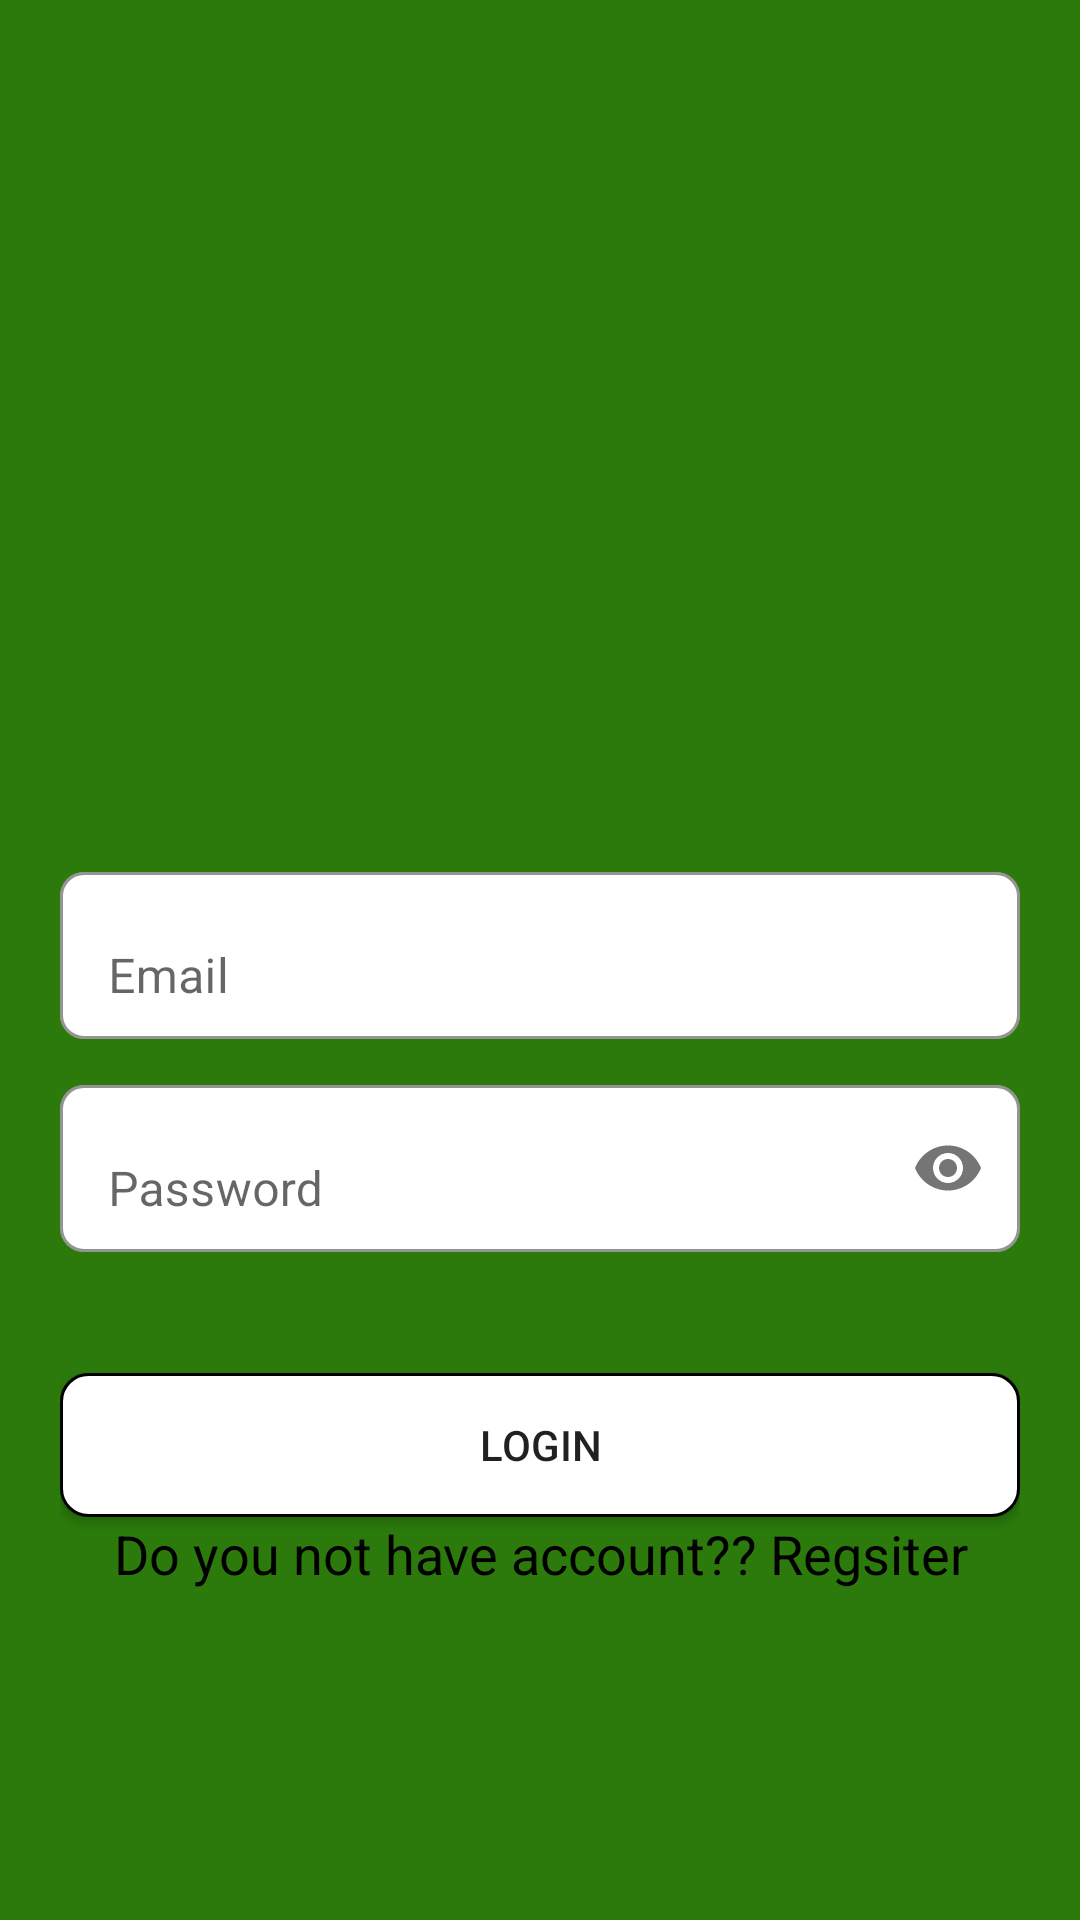

Here is an Android app screen rendered from its layout file. Give the layout XML and the strings, colors and styles it references.
<!-- AndroidManifest.xml: application theme Theme.NewsAplication -->
<!-- res/layout/activity_main.xml -->
<?xml version="1.0" encoding="utf-8"?>
<LinearLayout xmlns:android="http://schemas.android.com/apk/res/android"
    xmlns:app="http://schemas.android.com/apk/res-auto"
    xmlns:tools="http://schemas.android.com/tools"
    android:layout_width="match_parent"
    android:orientation="vertical"
    android:background="#2B7A0B"
    android:layout_height="match_parent"
    tools:context=".UIAplikasi.MainActivity">


    <LinearLayout
        android:layout_weight="1"
        android:background="#2B7A0B"
        android:layout_width="match_parent"
        android:layout_height="300dp">

    </LinearLayout>

    <LinearLayout
        android:layout_width="match_parent"
        android:layout_height="match_parent"
        android:layout_weight="1"
        android:padding="20dp"
        android:orientation="vertical"
        android:background="@drawable/round">

        <TextView
            android:layout_width="match_parent"
            android:layout_height="wrap_content"
            android:text="@string/login"
            android:textSize="30sp"
            android:gravity="center"
            android:textStyle="bold"
            android:layout_marginTop="10dp"
            android:textColor="#2B7A0B"/>

        <com.google.android.material.textfield.TextInputLayout
            android:layout_width="match_parent"
            android:layout_marginTop="30dp"
            app:boxBackgroundColor="@color/white"
            app:boxBackgroundMode="outline"
            app:boxCornerRadiusBottomStart="8dp"
            app:boxCornerRadiusTopStart="8dp"
            app:boxCornerRadiusTopEnd="8dp"
            app:boxCornerRadiusBottomEnd="8dp"
            android:layout_height="wrap_content">

            <com.google.android.material.textfield.TextInputEditText
                android:id="@+id/usernameEditText"
                android:layout_width="match_parent"
                android:layout_height="wrap_content"
                android:hint="@string/username_hint" />

        </com.google.android.material.textfield.TextInputLayout>

        <com.google.android.material.textfield.TextInputLayout
            android:layout_width="match_parent"
            android:layout_height="wrap_content"
            app:errorEnabled="true"
            app:boxBackgroundColor="@color/white"
            app:boxBackgroundMode="outline"
            app:boxCornerRadiusBottomStart="8dp"
            app:boxCornerRadiusTopStart="8dp"
            app:boxCornerRadiusTopEnd="8dp"
            app:boxCornerRadiusBottomEnd="8dp"
            android:layout_marginTop="10dp"
            app:passwordToggleEnabled="true">

            <com.google.android.material.textfield.TextInputEditText
                android:id="@+id/passwordEditText"
                android:layout_width="match_parent"
                android:layout_height="wrap_content"
                android:hint="@string/password_hint"
                android:inputType="textPassword" />
        </com.google.android.material.textfield.TextInputLayout>

        <Button
            android:id="@+id/loginButton"
            android:layout_marginTop="20dp"
            android:layout_width="match_parent"
            android:layout_height="wrap_content"
            android:background="@drawable/button_corner"
            android:text="@string/button_login" />
        <TextView
            android:layout_width="match_parent"
            android:layout_height="wrap_content"
            android:textSize="18dp"
            android:textColor="@color/black"
            android:textAlignment="center"
            android:text="Do you not have account?? Regsiter"/>

    </LinearLayout>


    </LinearLayout>
<!-- resources referenced by this layout -->
<resources>
  <color name="black">#FF000000</color>
  <color name="white">#FFFFFFFF</color>
  <!-- drawable button_corner (drawable) -->
  <?xml version="1.0" encoding="utf-8"?>
  <selector xmlns:android="http://schemas.android.com/apk/res/android">
      <item>
          <shape>
              <corners android:radius="9dp"/>
              <solid android:color="@color/white"/>
              <stroke android:color="@color/black"
                  android:width="1dp"/>
          </shape>
      </item>
  </selector>
  <string name="button_login">Login</string>
  <string name="login">Do you not have account?? Regsiter</string>
  <string name="password_hint">Password</string>
  <string name="username_hint">Email</string>
  <style name="Theme.NewsAplication" parent="Theme.MaterialComponents.DayNight.DarkActionBar">
          
          <item name="colorPrimary">@color/purple_500</item>
          <item name="colorPrimaryVariant">@color/purple_700</item>
          <item name="colorOnPrimary">@color/white</item>
          
          <item name="colorSecondary">@color/teal_200</item>
          <item name="colorSecondaryVariant">@color/teal_700</item>
          <item name="colorOnSecondary">@color/black</item>
          
          <item name="android:statusBarColor">?attr/colorPrimaryVariant</item>
          
      </style>
  <color name="purple_500">#E6E5F8</color>
  <color name="purple_700">#FF3700B3</color>
  <color name="teal_200">#FF03DAC5</color>
  <color name="teal_700">#FF018786</color>
</resources>
